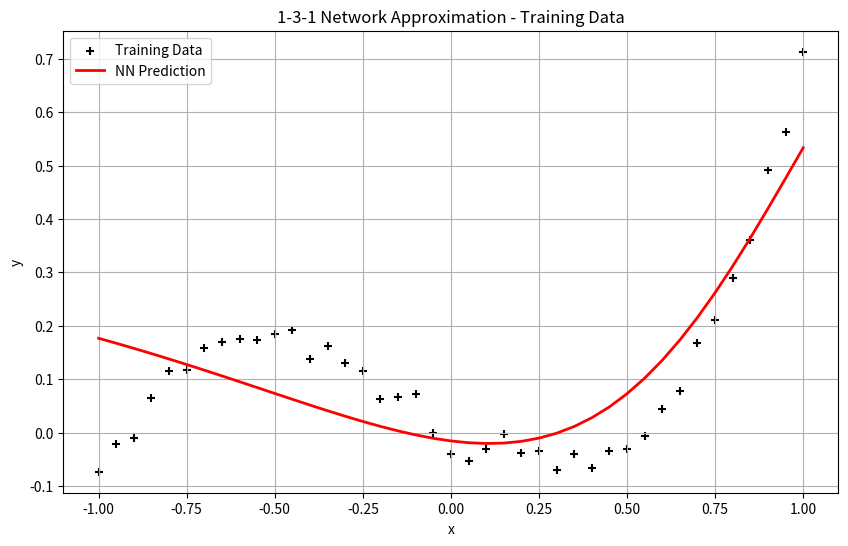
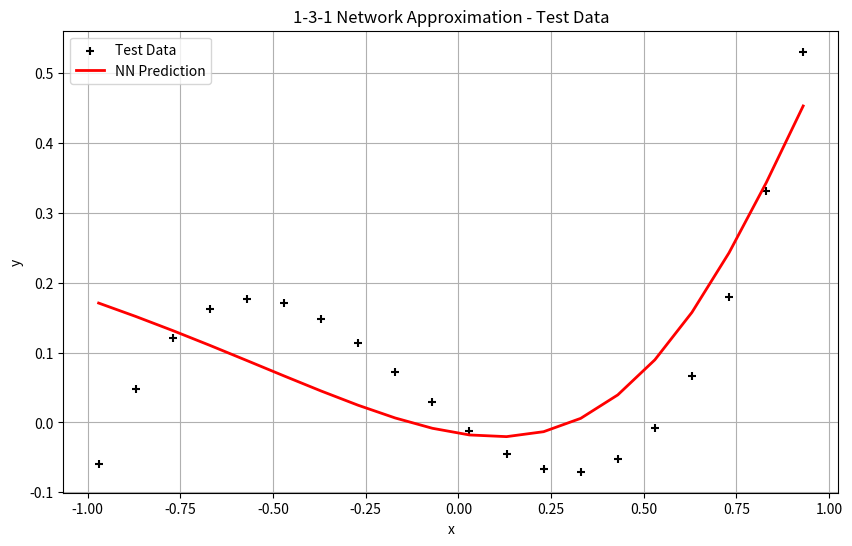

Here is the Python script that generated these plots, in order:
import numpy as np
import pandas as pd
import matplotlib.pyplot as plt

# Create input ranges for training and testing
xTraining = np.arange(-1, 1.0001, 0.05)
xTest = np.arange(-0.97, 0.9301, 0.1)

# Generate noise and labels based on the cubic function to learn
np.random.seed(10) 
noiseSample = np.random.normal(0, 0.02, len(xTraining)) # Add Gaussian noise to training data
yTraining = 0.8 * xTraining**3 + 0.3 * xTraining**2 - 0.4 * xTraining + noiseSample
yTest = 0.8 * xTest**3 + 0.3 * xTest**2 - 0.4 * xTest # Clean data for testing

# Prepare our data and shuffle to ensure SGD works optimally
df = pd.DataFrame({'x': xTraining, 'y': yTraining})
df = df.sample(frac=1).reset_index(drop=True) 

# We then define the network architecture
# 1 Input node -> 3 Hidden nodes (tanh) -> 1 Output node (linear)
inputSize = 1
hiddenSize = 3
outputSize = 1

# Hyperparameters
learningRate = 0.01
epochs = 3000

# Initialize weights randomly and biases at zero
weights1 = np.random.randn(hiddenSize, inputSize) * 0.1
bias1 = np.zeros((hiddenSize, 1))
weights2 = np.random.randn(outputSize, hiddenSize) * 0.1
bias2 = np.zeros((outputSize, 1))

# We enter the SGD training loop
for epoch in range(epochs):
    epochLoss = 0
    for i in range(len(df)):
        # Reshape single sample for matrix multiplication
        xSample = np.array([[df.iloc[i]['x']]])
        yTarget = df.iloc[i]['y']

        # Layer 1: linear sum -> tanh activation
        weightedSum1 = np.dot(weights1, xSample) + bias1
        activatedVal1 = np.tanh(weightedSum1)

        # Layer 2: linear sum
        weightedSum2 = np.dot(weights2, activatedVal1) + bias2
        yPred = weightedSum2

        # Next, we calculate the loss and perform backpropogation.
        error = yPred[0][0] - yTarget
        epochLoss += 0.5 * (error ** 2)

        delta2 = error 
        # Formula: (weights2 transposed * delta2) * derivative of tanh(weightedSum1)
        # Derivative of tanh(z) is (1 - tanh(z)^2)
        delta1 = np.dot(weights2.T, delta2) * (1 - activatedVal1**2)

        # After finding all of the deltas, we update the weights and biases.
        weights2 -= learningRate * delta2 * activatedVal1.T
        bias2 -= learningRate * delta2
        weights1 -= learningRate * delta1 * xSample.T
        bias1 -= learningRate * delta1

    # Print progress every 200 epochs
    if (epoch + 1) % 200 == 0:
        print(f"Epoch {epoch + 1}: MSE Loss = {epochLoss / len(df)}")
    
# We define a helper function to help display the performance of the model.
def displayPerformance(xInput, inputTitle):
    yPredictedTest = []
    for val in xInput:
        xPoint = np.array([[val]])
        h = np.tanh(np.dot(weights1, xPoint) + bias1)
        y = np.dot(weights2, h) + bias2
        yPredictedTest.append(y[0][0])

    plt.figure(figsize=(10, 6)) 
    if inputTitle == "Training Data":
        plt.scatter(xTraining, yTraining, color='black', marker='+', label=inputTitle)
    elif inputTitle == "Test Data":
        plt.scatter(xTest, yTest, color='black', marker='+', label=inputTitle)
    
    plt.plot(xInput, yPredictedTest, color='red', linewidth=2, label='NN Prediction')
    plt.title(f'1-3-1 Network Approximation - {inputTitle}')
    plt.xlabel('x')
    plt.ylabel('y')
    plt.legend()
    plt.grid(True)
    plt.show()

# Run the display function for both sets
displayPerformance(xInput=xTraining, inputTitle="Training Data")
displayPerformance(xInput=xTest, inputTitle="Test Data")